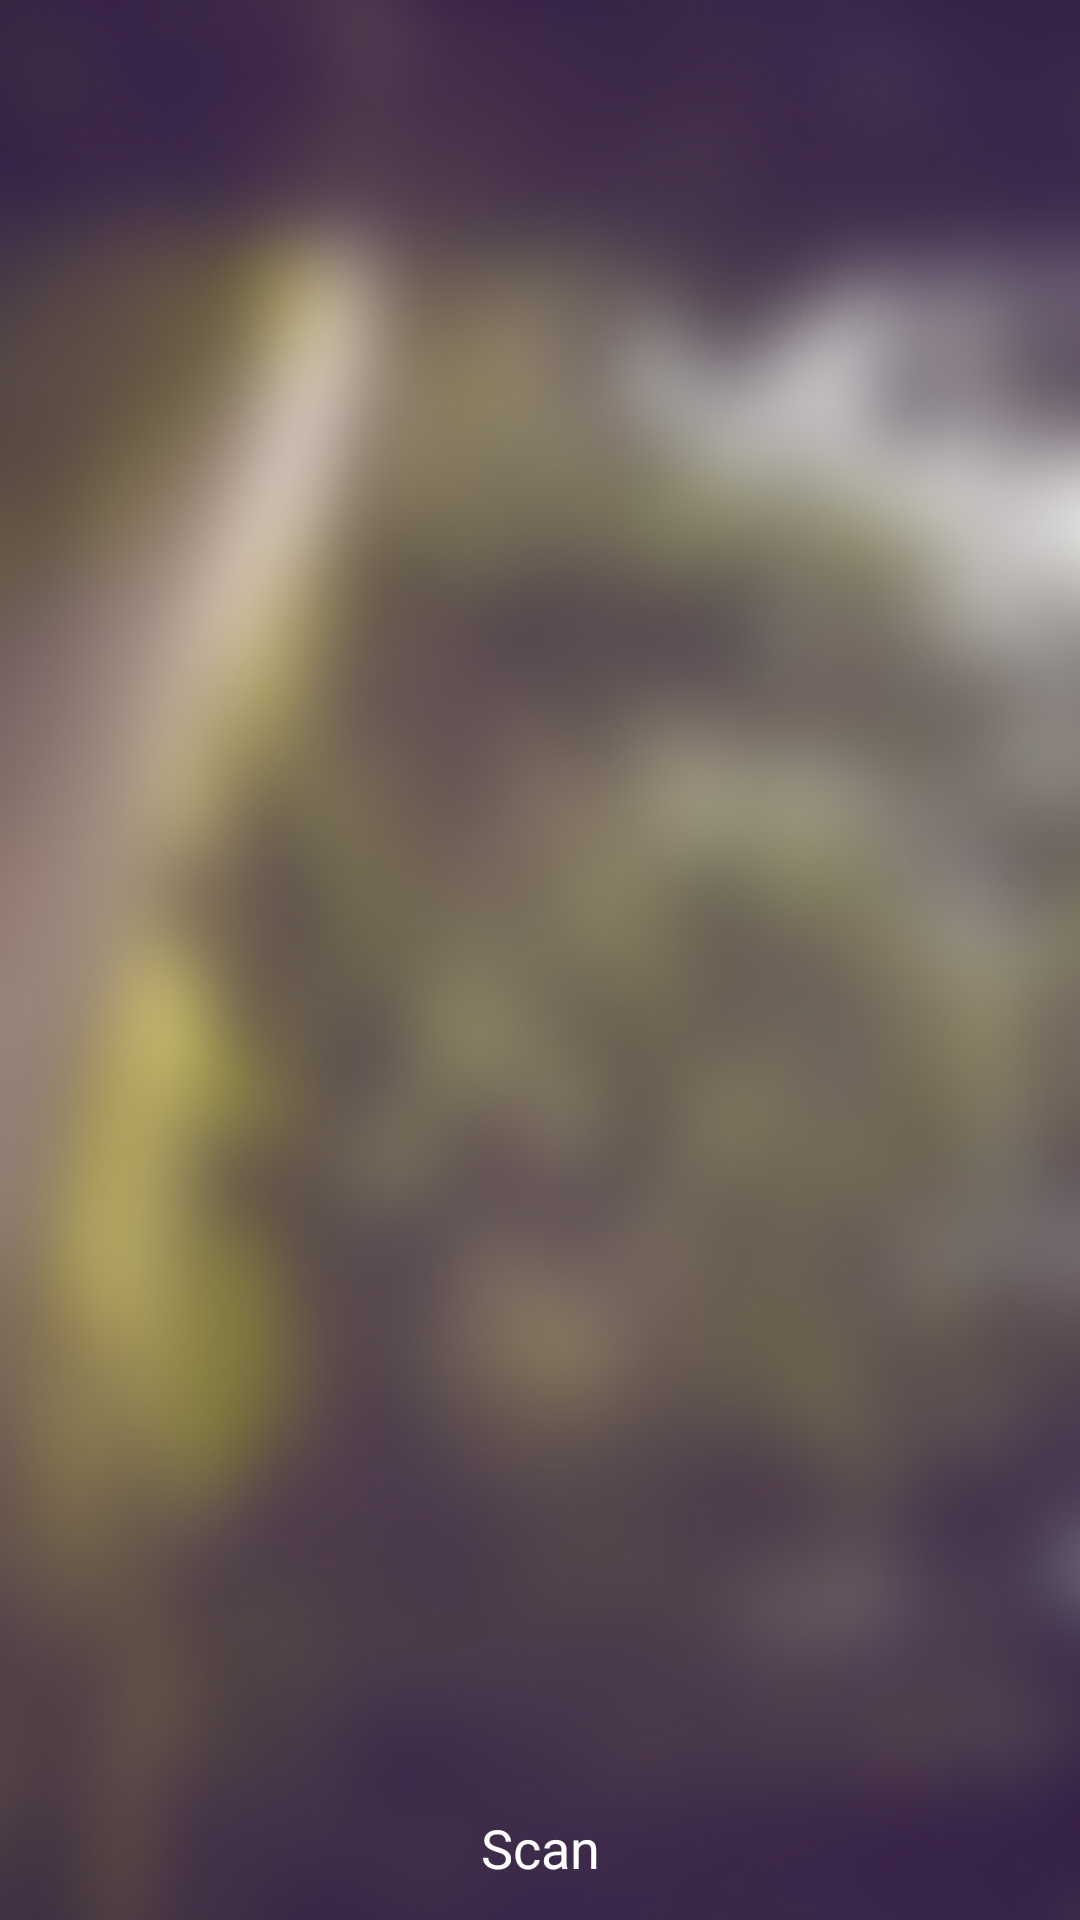

The Android layout XML behind this screen, and the referenced resources:
<!-- AndroidManifest.xml: application theme AppTheme -->
<!-- res/layout/fragment_scan.xml -->
<LinearLayout xmlns:android="http://schemas.android.com/apk/res/android"
    xmlns:tools="http://schemas.android.com/tools"
    android:layout_width="match_parent"
    android:layout_height="match_parent"
    android:clickable="false"
    android:gravity="bottom"
    android:longClickable="false"
    android:orientation="vertical"
    android:padding="0dp"
    android:background="@drawable/background"
    tools:context=".MainActivity" >

    <ListView
        android:id="@+id/device_list"
        style="@style/devlistStyle"
        android:layout_width="fill_parent"
        android:layout_height="0dp"
        android:layout_margin="10dp"
        android:layout_weight="2"
        android:textColor="#ffffff"
        android:choiceMode="singleChoice"
        android:padding="3dp" />

    <TextView
        android:id="@+id/status"
        android:layout_width="match_parent"
        android:layout_height="30dp"
        android:gravity="center"
        android:textColor="#ffffff"
        android:textSize="12sp" />

    <Button
        android:id="@+id/btn_scan"
        android:drawableLeft="@drawable/ic_action_refresh"
        android:layout_width="match_parent"
        android:layout_height="wrap_content"
        android:fadingEdge="vertical"
        android:gravity="center_horizontal|center"
        android:linksClickable="false"
        android:onClick="onBtnScan"
        android:textColor="#FFFFFF"
        android:background="?android:attr/selectableItemBackground"
        android:padding="10dp"
        android:text="@string/button_scan" />

</LinearLayout>
<!-- resources referenced by this layout -->
<resources>
  <!-- drawable background: png bitmap (drawable-xxhdpi, 943077 bytes) -->
  <string name="button_scan">Scan</string>
  <style name="devlistStyle">
          <item name="android:dividerHeight">5dp</item>
      </style>
  <style name="AppTheme" parent="android:Theme.Holo">
          
          <item name="android:actionBarStyle">@style/MyActionBar</item>
          <item name="android:textColor">#FFFFFF</item>
      </style>
  <style name="MyActionBar" parent="@android:style/Widget.Holo.ActionBar">
          <item name="android:background">#483646</item>
          <item name="android:textColor">#FFFFFF</item>
      </style>
</resources>
